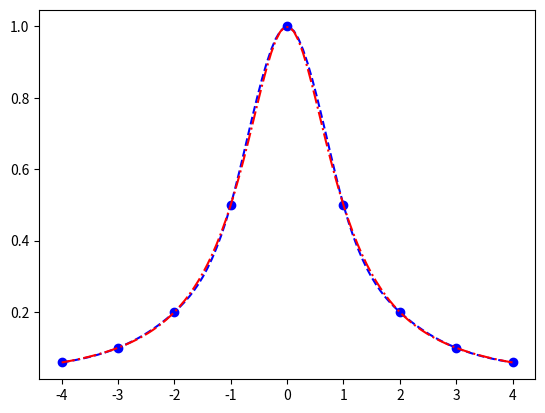

Here is the Python script that generated this plot:
#Exemplo Spline Cúbico
import numpy as np
import scipy as sp
import matplotlib.pyplot as plt

def f(x):
    return 1/(1+x**2)

n = 8
x = np.zeros(n+1)
a = -4
b = 4
h = (b - a)/n
x[0] = a
for i in range(1,n+1):
  x[i] = x[i-1] + h
#print(x)
y = f(x)

sc = sp.interpolate.CubicSpline(x,y)

xx = np.linspace(a,b,100)
yy = sc(xx)

plt.figure(1)
plt.plot(x, y, 'bo', xx, yy,'b--', xx, f(xx),'r-.')
plt.show()

